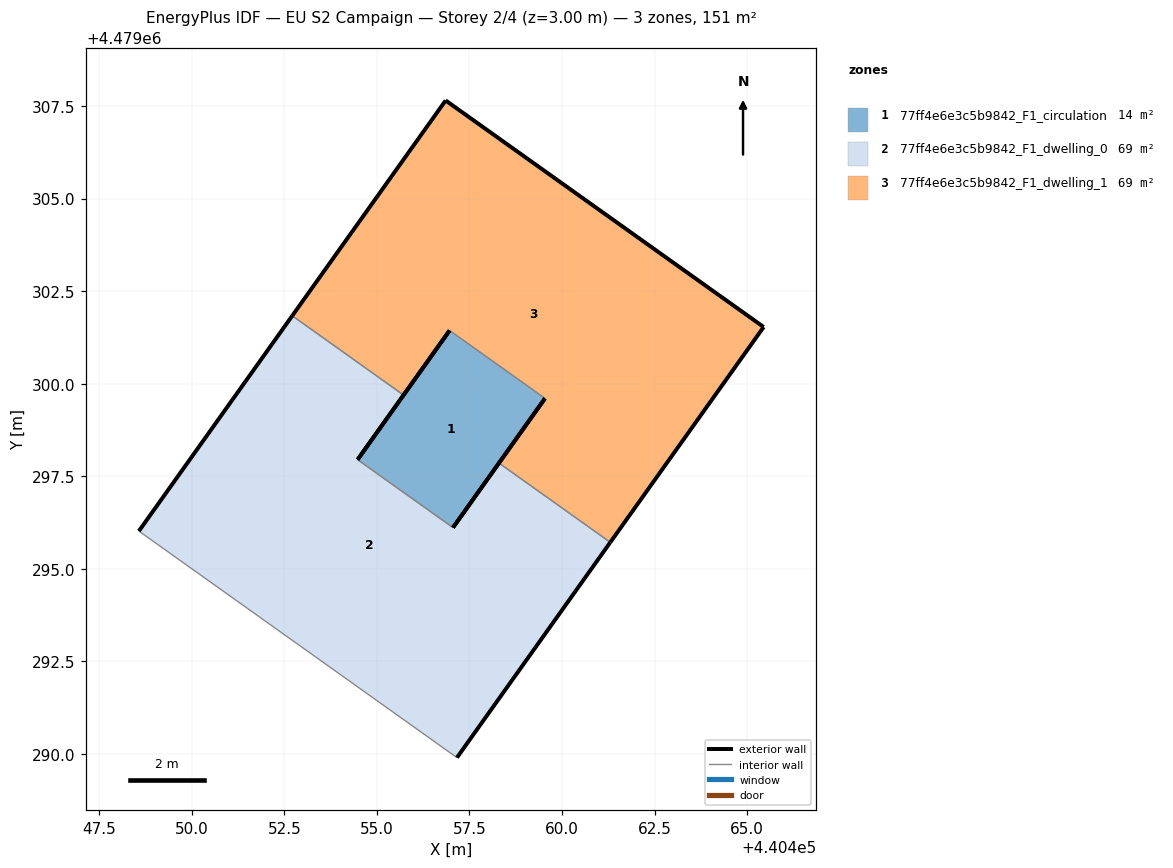
=== STOREY PLAN SPEC (per zone: floor XY polygon, exterior-wall plan segments, windows/doors) ===
zone 1: 77ff4e6e3c5b9842_F1_circulation  (13.6 m²)
  floor: (440457.05, 4479296.11) (440459.54, 4479299.60) (440456.96, 4479301.44) (440454.48, 4479297.95)
  exterior wall: (440454.48, 4479297.95) – (440456.96, 4479301.44)  [4.3 m]
  exterior wall: (440459.54, 4479299.60) – (440457.05, 4479296.11)  [4.3 m]
  interior walls: 2
zone 2: 77ff4e6e3c5b9842_F1_dwelling_0  (68.6 m²)
  floor: (440457.16, 4479289.90) (440461.30, 4479295.71) (440458.30, 4479297.86) (440457.05, 4479296.11) (440454.48, 4479297.95) (440455.72, 4479299.69) (440452.71, 4479301.83) (440448.57, 4479296.02)
  exterior wall: (440448.57, 4479296.02) – (440452.71, 4479301.83)  [7.1 m]
  exterior wall: (440455.72, 4479299.69) – (440454.48, 4479297.95)  [2.1 m]
  exterior wall: (440457.05, 4479296.11) – (440458.30, 4479297.86)  [2.1 m]
  exterior wall: (440461.30, 4479295.71) – (440457.16, 4479289.90)  [7.1 m]
  interior walls: 4
zone 3: 77ff4e6e3c5b9842_F1_dwelling_1  (68.6 m²)
  floor: (440461.30, 4479295.71) (440465.45, 4479301.53) (440456.86, 4479307.65) (440452.71, 4479301.83) (440455.72, 4479299.69) (440456.96, 4479301.44) (440459.54, 4479299.60) (440458.30, 4479297.86)
  exterior wall: (440458.30, 4479297.86) – (440459.54, 4479299.60)  [2.1 m]
  exterior wall: (440456.96, 4479301.44) – (440455.72, 4479299.69)  [2.1 m]
  exterior wall: (440452.71, 4479301.83) – (440456.86, 4479307.65)  [7.1 m]
  exterior wall: (440456.86, 4479307.65) – (440465.45, 4479301.53)  [10.5 m]
  exterior wall: (440465.45, 4479301.53) – (440461.30, 4479295.71)  [7.1 m]
  interior walls: 3

=== DERIVED (storey summary) ===
Building: EU S2 Campaign
Storey: 2 of 4  (floor level z = 3.00 m)
Storey gross floor area: 150.7 m²
Zones on this storey: 3
  - 77ff4e6e3c5b9842_F1_circulation: floor 13.6 m²; exterior wall 8.6 m (25.7 m²); WWR 0.0%
  - 77ff4e6e3c5b9842_F1_dwelling_0: floor 68.6 m²; exterior wall 18.6 m (55.7 m²); WWR 0.0%
  - 77ff4e6e3c5b9842_F1_dwelling_1: floor 68.6 m²; exterior wall 29.1 m (87.4 m²); WWR 0.0%
Zone adjacency (shared interzone walls):
  - 77ff4e6e3c5b9842_F1_circulation ↔ 77ff4e6e3c5b9842_F1_dwelling_0
  - 77ff4e6e3c5b9842_F1_circulation ↔ 77ff4e6e3c5b9842_F1_dwelling_1
  - 77ff4e6e3c5b9842_F1_dwelling_0 ↔ 77ff4e6e3c5b9842_F1_dwelling_1